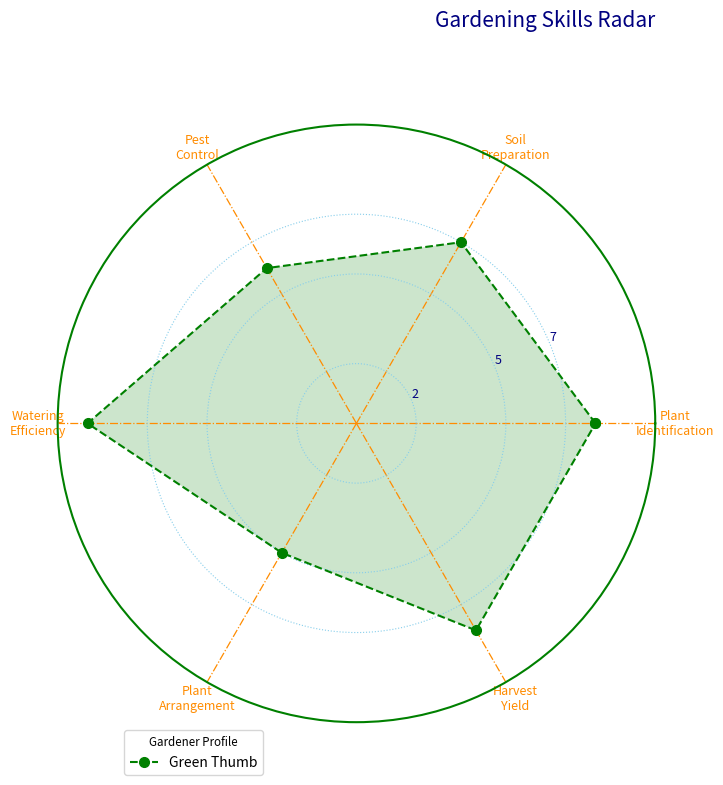

This chart was generated by the following Python code:
import numpy as np
import matplotlib.pyplot as plt

categories = ['Plant\nIdentification', 'Soil\nPreparation', 'Pest\nControl',
              'Watering\nEfficiency', 'Plant\nArrangement', 'Harvest\nYield']
N = len(categories)

values = [8, 7, 6, 9, 5, 8]
values += values[:1]
angles = np.linspace(0, 2 * np.pi, N, endpoint=False).tolist()
angles += angles[:1]

fig, ax = plt.subplots(figsize=(8, 8), subplot_kw=dict(polar=True))

# Updated color scheme
ax.yaxis.grid(True, color='skyblue', linestyle='dotted')
ax.xaxis.grid(True, color='darkorange', linestyle='dashdot', linewidth=0.9)
ax.spines['polar'].set_color('green')
ax.spines['polar'].set_linewidth(1.5)

plt.xticks(angles[:-1], categories, color='darkorange', size=9, rotation=35)

ax.set_rscale('linear')
plt.yticks([2, 5, 7], ["2", "5", "7"], color="navy", size=9)
plt.ylim(0, 10)

ax.plot(angles, values, linewidth=1.5, linestyle='--', color='green', 
        marker='o', markersize=7, label="Green Thumb")
ax.fill(angles, values, 'green', alpha=0.2)

plt.title('Gardening Skills Radar', size=15, color='navy', loc='right', y=1.15)
plt.legend(loc='lower left', bbox_to_anchor=(0.1, -0.1), fontsize='medium',
           title="Gardener Profile", title_fontsize='small')

plt.tight_layout()

plt.show()
